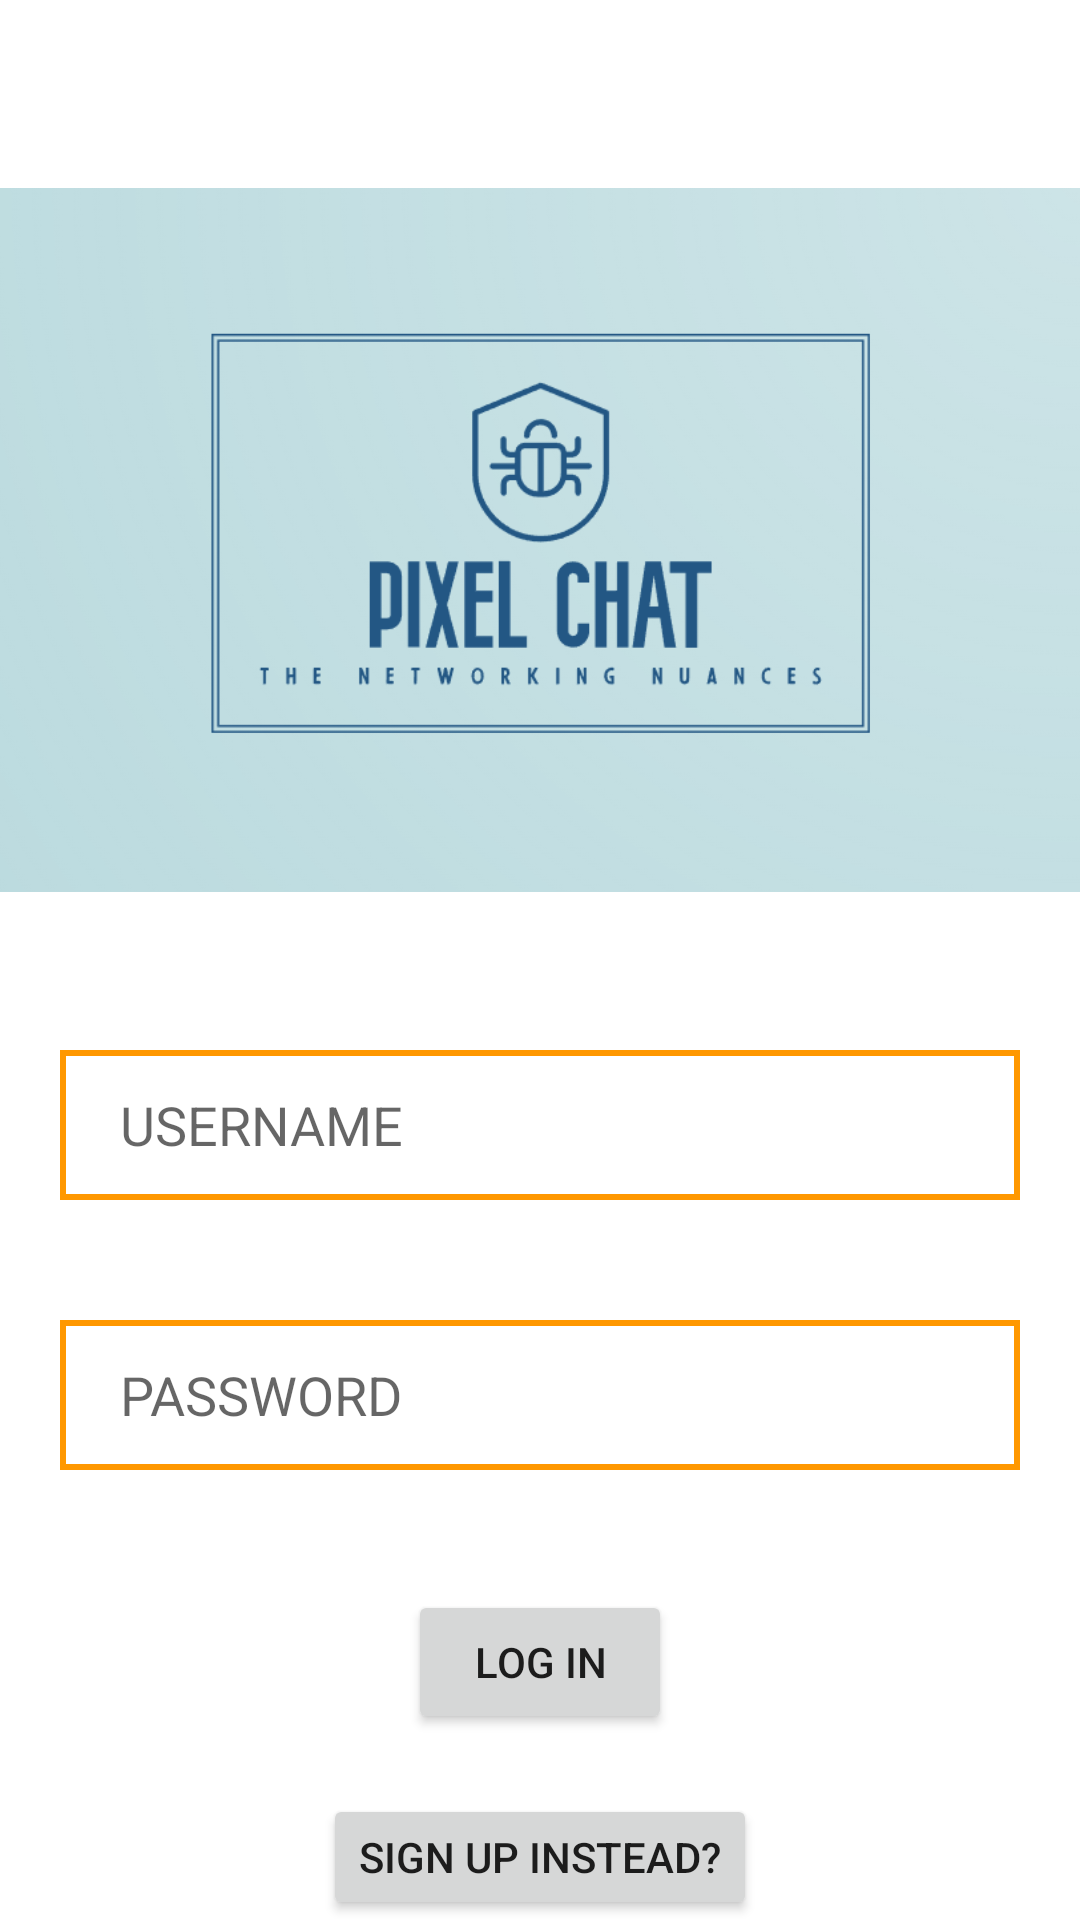

Write the Android layout XML for this screen, with the resource values it uses.
<!-- AndroidManifest.xml: application theme Theme.PixelChatKotlin -->
<!-- res/layout/activity_login.xml -->
<?xml version="1.0" encoding="utf-8"?>
<RelativeLayout xmlns:android="http://schemas.android.com/apk/res/android"
    xmlns:app="http://schemas.android.com/apk/res-auto"
    xmlns:tools="http://schemas.android.com/tools"
    android:layout_width="match_parent"
    android:layout_height="match_parent"
    tools:context=".LoginActivity">

    <ImageView
        android:id="@+id/logo"
        android:layout_width="400dp"
        android:layout_height="300dp"
        android:layout_centerHorizontal="true"
        android:layout_marginTop="30dp"
        app:srcCompat="@drawable/logo" />

    <EditText
        android:id="@+id/username"
        android:layout_width="fill_parent"
        android:layout_height="50dp"
        android:layout_below="@id/logo"
        android:layout_marginStart="20dp"
        android:layout_marginTop="20dp"
        android:layout_marginEnd="20dp"
        android:layout_marginBottom="20dp"
        android:background="@drawable/edt_bg"
        android:hint="USERNAME" />

    <EditText
        android:id="@+id/password"
        android:layout_width="fill_parent"
        android:layout_height="50dp"
        android:layout_below="@id/username"
        android:layout_marginStart="20dp"
        android:layout_marginTop="20dp"
        android:layout_marginEnd="20dp"
        android:layout_marginBottom="20dp"
        android:background="@drawable/edt_bg"
        android:hint="PASSWORD"
        android:inputType="textPassword" />

    <Button
        android:id="@+id/login"
        android:layout_width="wrap_content"
        android:layout_height="wrap_content"
        android:layout_below="@+id/password"
        android:layout_centerHorizontal="true"
        android:layout_marginTop="20dp"
        android:text="LOG IN" />

    <Button
        android:id="@+id/signupinstead"
        android:layout_width="wrap_content"
        android:layout_height="wrap_content"
        android:layout_below="@+id/login"
        android:layout_centerHorizontal="true"
        android:layout_marginTop="20dp"
        android:text="SIGN UP INSTEAD?" />

</RelativeLayout>
<!-- resources referenced by this layout -->
<resources>
  <!-- drawable edt_bg (drawable) -->
  <?xml version="1.0" encoding="utf-8"?>
  <shape xmlns:android="http://schemas.android.com/apk/res/android">
      <stroke android:color="#FF9800" android:width="2dp"/>
      <padding android:left="20dp"
          />
  </shape>
  <!-- drawable logo: png bitmap (drawable, 80536 bytes) -->
  <style name="Theme.PixelChatKotlin" parent="Theme.MaterialComponents.DayNight.DarkActionBar">
          
          <item name="colorPrimary">@color/purple_500</item>
          <item name="colorPrimaryVariant">@color/purple_700</item>
          <item name="colorOnPrimary">@color/white</item>
          
          <item name="colorSecondary">@color/teal_200</item>
          <item name="colorSecondaryVariant">@color/teal_700</item>
          <item name="colorOnSecondary">@color/black</item>
          
          <item name="android:statusBarColor">?attr/colorPrimaryVariant</item>
          
      </style>
  <!-- not gathered from this repository: default colours our renderer supplied (Android Studio template values) -->
  <color name="purple_500">#FF6200EE</color>
  <color name="purple_700">#FF3700B3</color>
  <color name="teal_200">#FF03DAC5</color>
  <color name="teal_700">#FF018786</color>
  <color name="black">#FF000000</color>
  <color name="white">#FFFFFFFF</color>
</resources>
